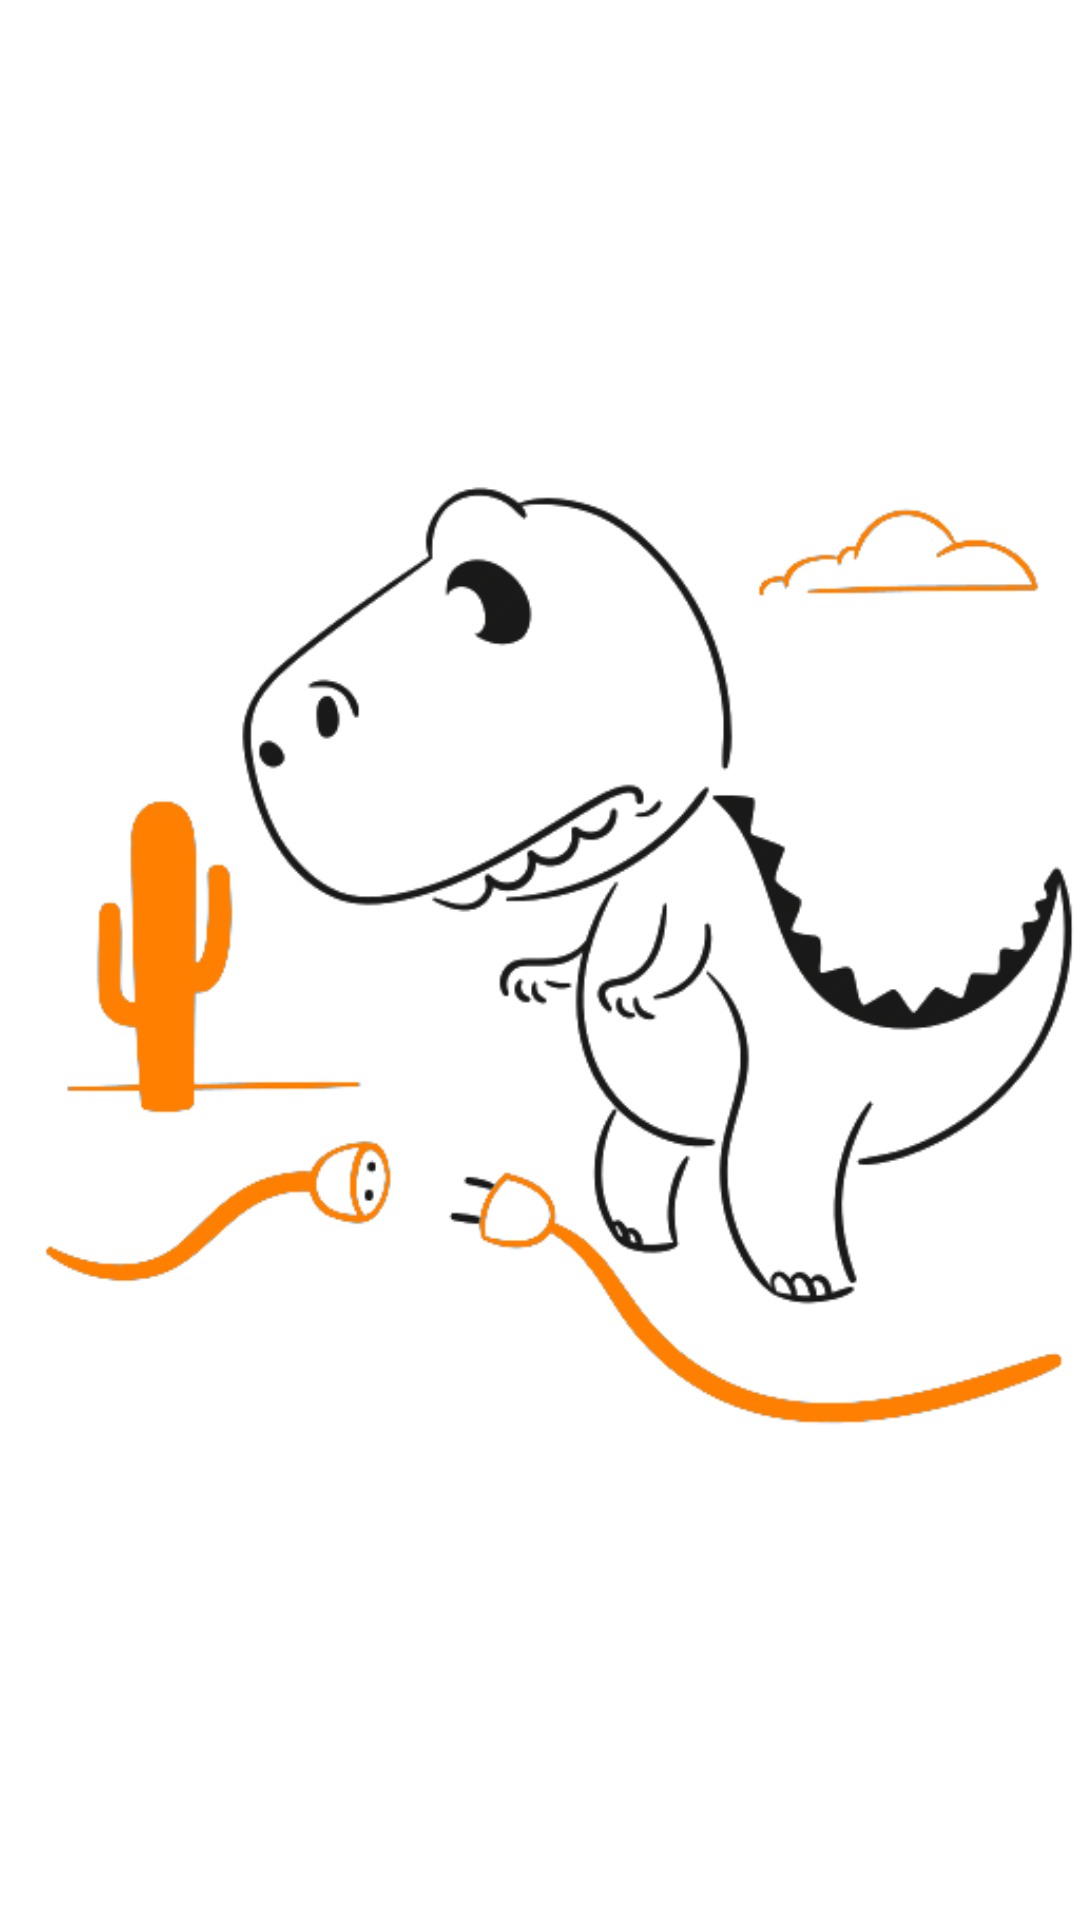

Android layout source for this screen:
<!-- AndroidManifest.xml: application theme Theme.PossumusApp -->
<!-- res/layout/activity_error.xml -->
<?xml version="1.0" encoding="utf-8"?>
<androidx.constraintlayout.widget.ConstraintLayout xmlns:android="http://schemas.android.com/apk/res/android"
    xmlns:app="http://schemas.android.com/apk/res-auto"
    xmlns:tools="http://schemas.android.com/tools"
    android:layout_width="match_parent"
    android:layout_height="match_parent"
    tools:context=".app.error.ErrorActivity">

    <ImageView
        android:id="@+id/imageView2"
        android:layout_width="0dp"
        android:layout_height="match_parent"
        app:layout_constraintBottom_toBottomOf="parent"
        app:layout_constraintEnd_toEndOf="parent"
        app:layout_constraintStart_toStartOf="parent"
        app:layout_constraintTop_toBottomOf="parent"
        app:srcCompat="@drawable/no_connection" />
</androidx.constraintlayout.widget.ConstraintLayout>
<!-- resources referenced by this layout -->
<resources>
  <!-- drawable no_connection: png bitmap (drawable, 61161 bytes) -->
  <style name="Theme.PossumusApp" parent="Theme.MaterialComponents.Light.NoActionBar">
          
          <item name="colorPrimary">@color/purple_500</item>
          <item name="colorPrimaryVariant">@color/purple_700</item>
          <item name="colorOnPrimary">@color/white</item>
          
          <item name="colorSecondary">@color/teal_200</item>
          <item name="colorSecondaryVariant">@color/teal_700</item>
          <item name="colorOnSecondary">@color/black</item>
          
          <item name="android:statusBarColor" tools:targetApi="l">?attr/colorPrimaryVariant</item>
          
      </style>
  <color name="purple_500">#FF6200EE</color>
  <color name="purple_700">#FF3700B3</color>
  <color name="white">#FFFFFFFF</color>
  <color name="teal_200">#FF03DAC5</color>
  <color name="teal_700">#FF018786</color>
  <color name="black">#FF000000</color>
</resources>
